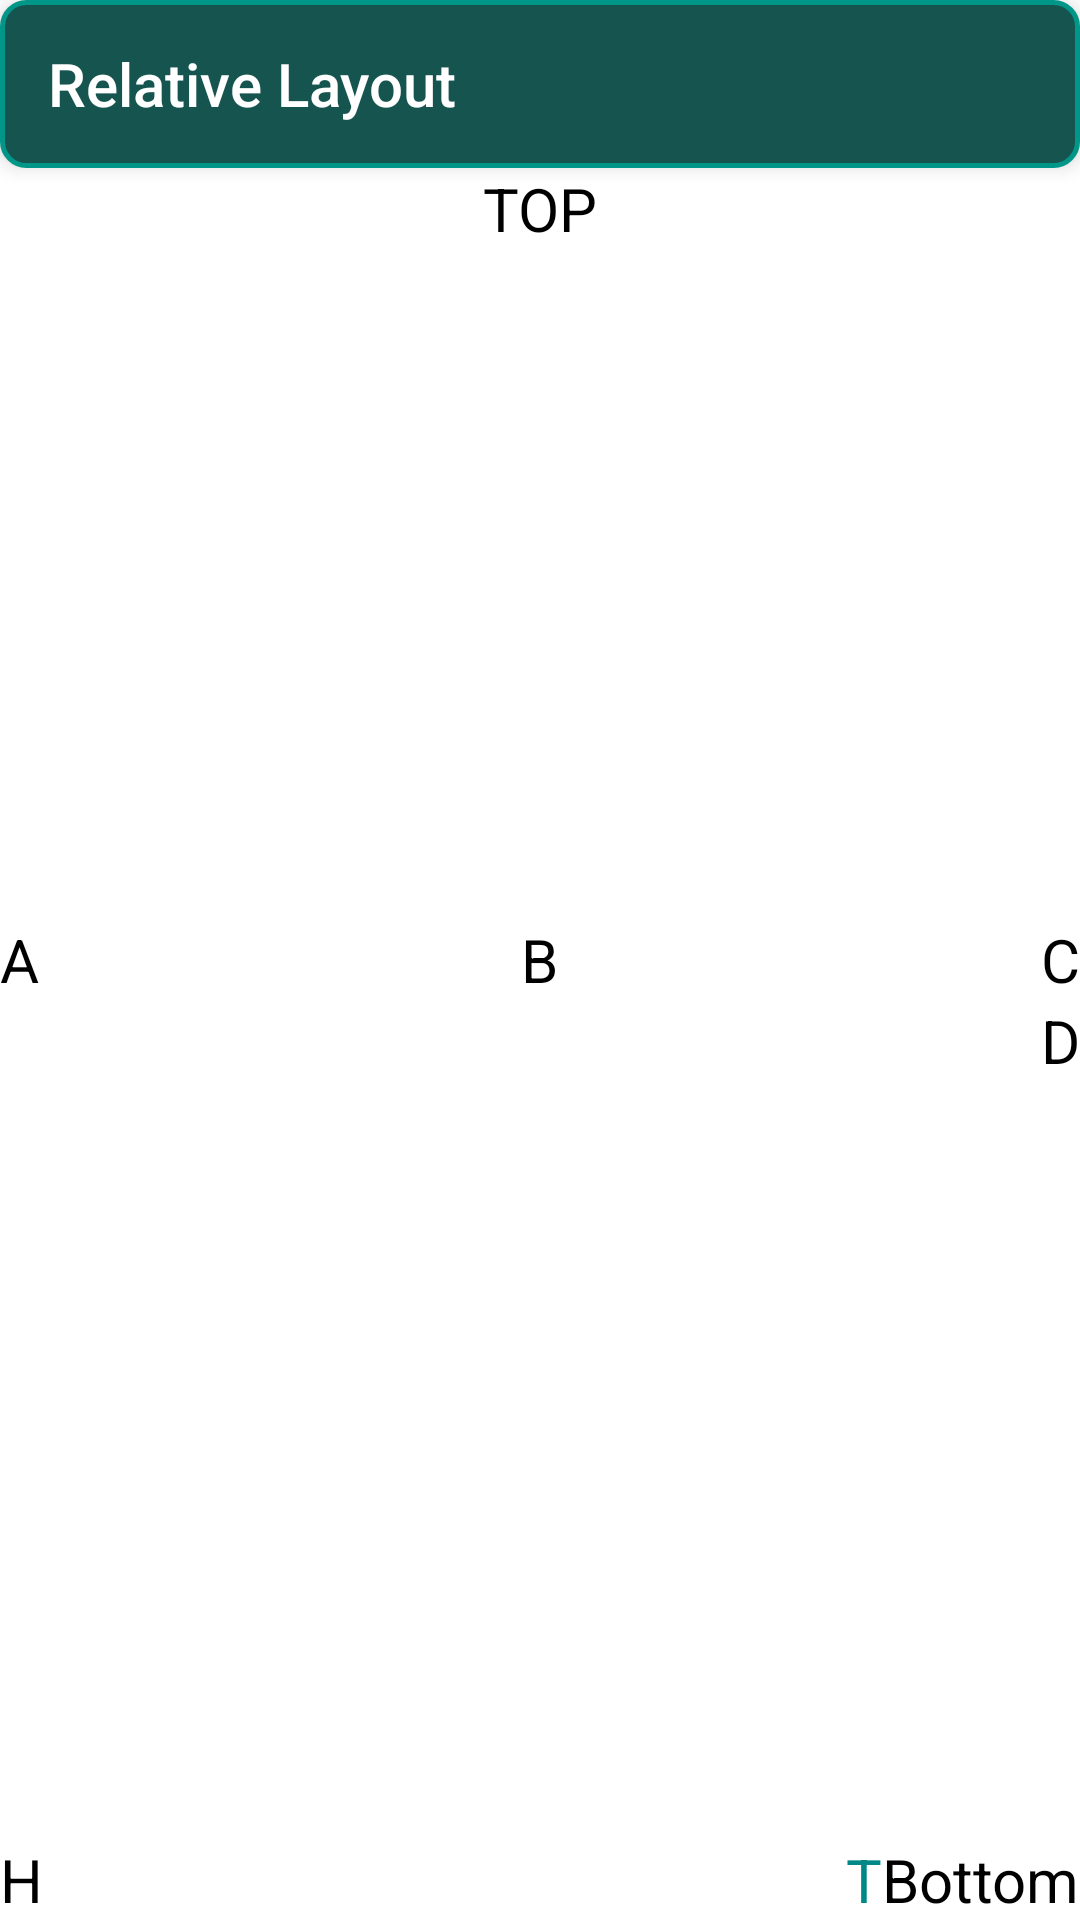

Here is an Android app screen rendered from its layout file. Give the layout XML and the strings, colors and styles it references.
<!-- AndroidManifest.xml: application theme Theme.NewApp -->
<!-- res/layout/activity_relative_layout.xml -->
<?xml version="1.0" encoding="utf-8"?>
<RelativeLayout xmlns:android="http://schemas.android.com/apk/res/android"
    android:layout_width="match_parent"
    android:layout_height="match_parent"
    xmlns:app="http://schemas.android.com/apk/res-auto"
    xmlns:tools="http://schemas.android.com/tools"
    android:background="@color/white"
    android:orientation="horizontal"
    tools:context=".RelativeLayout">

    <android.support.v7.widget.Toolbar
        android:id="@+id/rl_toolbar"
        android:layout_width="match_parent"
        android:layout_height="wrap_content"
        android:background="@drawable/border"
        android:elevation="4dp"
        app:title="Relative Layout"
        app:titleTextColor="@color/white" />

    <TextView
        android:id="@+id/rl_top"
        android:layout_width="match_parent"
        android:layout_height="wrap_content"
        android:layout_below="@+id/rl_toolbar"
        android:text="TOP"
        android:textAlignment="center"
        android:textColor="@color/black"
        android:textSize="20dp" />

    <TextView
        android:id="@+id/rl_a"
        android:layout_width="wrap_content"
        android:layout_height="wrap_content"
        android:layout_alignParentLeft="true"
        android:layout_centerInParent="true"
        android:text="A"
        android:textColor="@color/black"
        android:textSize="20dp" />

    <TextView
        android:id="@+id/rl_b"
        android:layout_width="wrap_content"
        android:layout_height="wrap_content"
        android:layout_centerInParent="true"
        android:textSize="20dp"
        android:textColor="@color/black"
        android:gravity="center"
        android:text="B" />

    <TextView
        android:id="@+id/rl_c"
        android:layout_width="wrap_content"
        android:layout_height="wrap_content"
        android:layout_centerInParent="true"
        android:layout_alignParentEnd="true"
        android:textColor="@color/black"
        android:gravity="center"
        android:textSize="20dp"
        android:text="C" />

    <TextView
        android:layout_width="wrap_content"
        android:layout_height="wrap_content"
        android:layout_below="@+id/rl_c"
        android:layout_alignParentEnd="true"
        android:textColor="@color/black"
        android:textSize="20dp"
        android:text="D"/>

    <TextView
        android:id="@+id/rl_h"
        android:layout_width="wrap_content"
        android:layout_height="wrap_content"
        android:layout_alignParentLeft="true"
        android:layout_alignParentBottom="true"
        android:textColor="@color/black"
        android:textSize="20dp"
        android:text="H"/>


    <TextView
        android:id="@+id/rl_t"
        android:layout_width="wrap_content"
        android:layout_height="wrap_content"
        android:layout_alignParentLeft="true"
        android:layout_alignParentBottom="true"
        android:layout_toStartOf="@+id/rl_bottom"
        android:gravity="end"
        android:text="T"
        android:textColor="@color/teal_700"
        android:textSize="20dp" />

    <TextView
        android:id="@+id/rl_bottom"
        android:layout_width="wrap_content"
        android:layout_height="wrap_content"
        android:layout_alignParentRight="true"
        android:layout_alignParentBottom="true"
        android:text="Bottom"
        android:textColor="@color/black"
        android:textSize="20dp" />

</RelativeLayout>
<!-- resources referenced by this layout -->
<resources>
  <color name="black">#FF000000</color>
  <color name="teal_700">#FF018786</color>
  <color name="white">#FFFFFFFF</color>
  <!-- drawable border (drawable) -->
  <?xml version="1.0" encoding="utf-8"?>
  <shape xmlns:android="http://schemas.android.com/apk/res/android">
      <solid android:color="#16554F"/>
  
      <stroke android:width="1.5dp"
          android:color="#009688"
          />
  
      <corners
          android:bottomRightRadius="8dp"
          android:bottomLeftRadius="8dp"
          android:topLeftRadius="8dp"
          android:topRightRadius="8dp"/>
  </shape>
  <style name="Theme.NewApp" parent="Theme.AppCompat.Light.DarkActionBar">
          
          <item name="colorPrimary">@color/teal_700</item>
          <item name="colorPrimaryDark">@color/teal_700</item>
          <item name="colorAccent">@color/teal_200</item>
          
      </style>
  <color name="teal_200">#FF03DAC5</color>
</resources>
